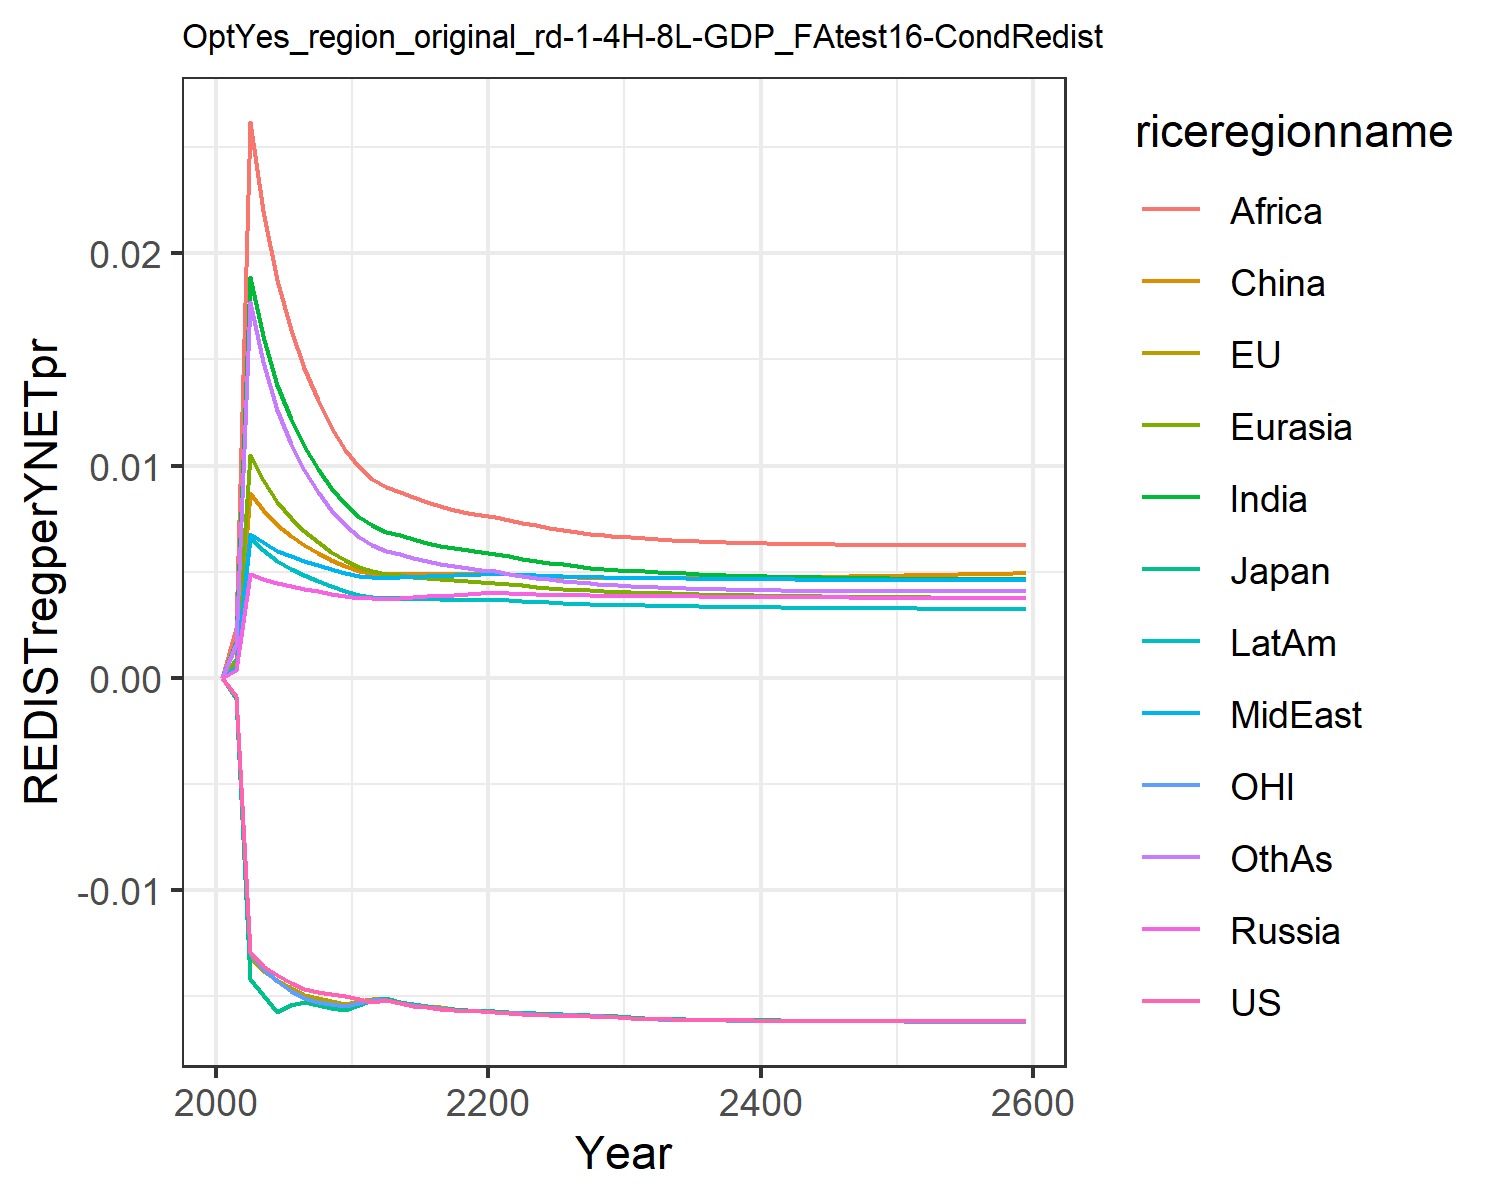

The table this chart was drawn from, first rows:
0.0, 0.0, 0.0, 0.0, 0.0, 0.0, 0.0, 0.0, 0.0, 0.0, 0.0, 0.0
-0.0008704, -0.0008932, -0.000981, 0.0003747, 0.0008802, 0.0007117, 0.001668, 0.0005302, 0.002358, 0.0005296, -0.0008471, 0.00158
-0.01291, -0.01314, -0.01417, 0.004894, 0.01051, 0.008726, 0.0189, 0.006788, 0.02617, 0.00657, -0.01295, 0.01768
-0.01357, -0.0138, -0.01496, 0.004679, 0.009301, 0.00791, 0.01608, 0.006386, 0.02201, 0.006005, -0.01369, 0.01486
-0.01399, -0.01421, -0.01574, 0.004454, 0.008267, 0.007184, 0.01381, 0.005993, 0.01872, 0.00549, -0.01426, 0.01262
-0.01438, -0.01462, -0.0154, 0.004313, 0.007528, 0.006674, 0.0122, 0.005731, 0.0164, 0.005127, -0.01476, 0.01104
-0.01466, -0.01492, -0.01526, 0.004203, 0.006941, 0.00627, 0.01094, 0.005524, 0.01461, 0.004835, -0.0151, 0.009814
-0.01478, -0.01509, -0.01542, 0.004078, 0.006406, 0.005889, 0.009853, 0.005306, 0.01308, 0.004554, -0.01525, 0.008766
-0.01489, -0.01523, -0.01555, 0.003959, 0.005945, 0.005557, 0.008944, 0.005105, 0.01181, 0.004305, -0.01537, 0.007901
-0.01498, -0.01535, -0.01566, 0.003845, 0.005547, 0.00527, 0.008178, 0.004921, 0.01075, 0.004084, -0.01548, 0.007181
-0.01511, -0.01523, -0.0154, 0.003764, 0.005241, 0.005055, 0.007586, 0.004789, 0.009943, 0.003916, -0.01533, 0.006625
-0.01526, -0.01512, -0.01516, 0.003752, 0.005056, 0.00493, 0.007191, 0.004749, 0.009388, 0.003832, -0.01519, 0.006235
-0.01515, -0.01509, -0.01507, 0.003736, 0.004904, 0.004891, 0.006888, 0.004709, 0.008993, 0.003757, -0.01516, 0.005986
-0.01533, -0.01525, -0.01525, 0.003779, 0.004835, 0.004906, 0.006708, 0.004743, 0.008748, 0.003746, -0.01531, 0.005826
-0.01544, -0.01536, -0.01537, 0.003812, 0.004762, 0.004902, 0.00653, 0.004767, 0.008503, 0.003728, -0.01542, 0.005663
-0.01552, -0.01545, -0.01546, 0.003843, 0.004696, 0.004893, 0.006368, 0.004786, 0.00828, 0.00371, -0.0155, 0.005512
-0.01558, -0.01552, -0.01553, 0.003874, 0.004639, 0.004887, 0.006227, 0.004805, 0.008085, 0.003696, -0.01557, 0.005381
-0.01563, -0.01558, -0.01558, 0.003907, 0.004593, 0.004888, 0.006108, 0.004828, 0.007921, 0.003688, -0.01562, 0.005267
-0.01567, -0.01563, -0.01563, 0.003941, 0.004558, 0.004897, 0.006009, 0.004854, 0.007786, 0.003685, -0.01567, 0.005172
-0.01571, -0.01568, -0.01568, 0.003979, 0.004532, 0.004913, 0.005927, 0.004885, 0.007677, 0.003687, -0.01571, 0.005095
-0.01576, -0.01571, -0.01571, 0.00399, 0.00449, 0.004907, 0.005838, 0.004898, 0.00756, 0.003677, -0.01574, 0.005011
-0.0158, -0.01574, -0.01574, 0.003975, 0.004428, 0.004878, 0.005733, 0.004889, 0.007424, 0.003651, -0.01577, 0.004916
-0.01584, -0.01577, -0.01577, 0.003955, 0.004362, 0.004842, 0.005621, 0.004864, 0.007302, 0.003617, -0.0158, 0.004816
-0.01586, -0.0158, -0.0158, 0.003938, 0.004303, 0.00481, 0.005518, 0.004839, 0.007181, 0.003584, -0.01583, 0.004725
-0.01589, -0.01582, -0.01583, 0.003922, 0.004249, 0.004783, 0.005425, 0.004815, 0.007068, 0.003553, -0.01586, 0.004643
-0.01591, -0.01585, -0.01585, 0.003908, 0.004201, 0.00476, 0.005342, 0.004793, 0.006966, 0.003525, -0.01588, 0.004571
-0.01592, -0.01587, -0.01587, 0.003895, 0.004157, 0.00474, 0.005265, 0.004771, 0.006873, 0.003498, -0.0159, 0.004504
-0.01594, -0.01589, -0.01589, 0.003883, 0.004119, 0.004725, 0.005199, 0.004752, 0.006791, 0.003475, -0.01592, 0.004447
-0.01596, -0.01591, -0.01591, 0.003873, 0.004085, 0.004713, 0.00514, 0.004735, 0.00672, 0.003454, -0.01594, 0.004397
-0.01597, -0.01593, -0.01592, 0.003864, 0.004054, 0.004704, 0.005087, 0.00472, 0.006657, 0.003436, -0.01595, 0.004353
-0.01601, -0.01598, -0.01597, 0.003863, 0.004034, 0.004706, 0.005049, 0.004716, 0.006614, 0.003425, -0.016, 0.004322
-0.01605, -0.01604, -0.01603, 0.003863, 0.004018, 0.00471, 0.005018, 0.004715, 0.00658, 0.003417, -0.01606, 0.004297
-0.01607, -0.01606, -0.01605, 0.003858, 0.003997, 0.004708, 0.004983, 0.004707, 0.006539, 0.003404, -0.01608, 0.004269
-0.01609, -0.01608, -0.01607, 0.003851, 0.003976, 0.004707, 0.004949, 0.004698, 0.006501, 0.003391, -0.0161, 0.004243
-0.0161, -0.01609, -0.01608, 0.003845, 0.003958, 0.004707, 0.004919, 0.004689, 0.006467, 0.00338, -0.01611, 0.004219
-0.01611, -0.0161, -0.01609, 0.003839, 0.00394, 0.004708, 0.004891, 0.004681, 0.006437, 0.003369, -0.01612, 0.004198
-0.01611, -0.01611, -0.0161, 0.003833, 0.003924, 0.00471, 0.004865, 0.004673, 0.006411, 0.003359, -0.01613, 0.00418
-0.01612, -0.01612, -0.01611, 0.003827, 0.00391, 0.004713, 0.004842, 0.004666, 0.006387, 0.003349, -0.01613, 0.004163
-0.01613, -0.01613, -0.01612, 0.003822, 0.003896, 0.004718, 0.004822, 0.004659, 0.006367, 0.003341, -0.01614, 0.004149
-0.01613, -0.01614, -0.01612, 0.003817, 0.003884, 0.004723, 0.004803, 0.004653, 0.006349, 0.003333, -0.01615, 0.004136
-0.01614, -0.01614, -0.01613, 0.003812, 0.003873, 0.004729, 0.004786, 0.004648, 0.006334, 0.003326, -0.01615, 0.004125
-0.01614, -0.01615, -0.01613, 0.003808, 0.003862, 0.004736, 0.00477, 0.004642, 0.006321, 0.003319, -0.01616, 0.004116
-0.01614, -0.01615, -0.01614, 0.003803, 0.003853, 0.004744, 0.004756, 0.004638, 0.00631, 0.003312, -0.01616, 0.004108
-0.01615, -0.01615, -0.01614, 0.003799, 0.003844, 0.004752, 0.004743, 0.004633, 0.0063, 0.003307, -0.01616, 0.004101
-0.01615, -0.01616, -0.01614, 0.003795, 0.003836, 0.004761, 0.004732, 0.004629, 0.006292, 0.003301, -0.01617, 0.004095
-0.01615, -0.01616, -0.01615, 0.003791, 0.003828, 0.00477, 0.004721, 0.004626, 0.006286, 0.003296, -0.01617, 0.004091
-0.01616, -0.01617, -0.01615, 0.003787, 0.003821, 0.00478, 0.004711, 0.004622, 0.00628, 0.003291, -0.01617, 0.004087
-0.01616, -0.01617, -0.01615, 0.003784, 0.003814, 0.004791, 0.004702, 0.004619, 0.006276, 0.003287, -0.01618, 0.004084
-0.01616, -0.01617, -0.01616, 0.00378, 0.003808, 0.004801, 0.004694, 0.004616, 0.006273, 0.003282, -0.01618, 0.004082
-0.01616, -0.01617, -0.01616, 0.003777, 0.003802, 0.004813, 0.004687, 0.004613, 0.006271, 0.003278, -0.01618, 0.00408
-0.01616, -0.01617, -0.01616, 0.003774, 0.003797, 0.004824, 0.00468, 0.004611, 0.006269, 0.003274, -0.01618, 0.004079
-0.01617, -0.01618, -0.01616, 0.00377, 0.003792, 0.004836, 0.004673, 0.004608, 0.006269, 0.003271, -0.01618, 0.004078
-0.01617, -0.01618, -0.01616, 0.003767, 0.003787, 0.004848, 0.004667, 0.004606, 0.006269, 0.003267, -0.01619, 0.004078
-0.01617, -0.01618, -0.01616, 0.003764, 0.003782, 0.00486, 0.004662, 0.004604, 0.006269, 0.003264, -0.01619, 0.004079
-0.01617, -0.01618, -0.01617, 0.003761, 0.003777, 0.004873, 0.004657, 0.004602, 0.00627, 0.003261, -0.01619, 0.004079
-0.01617, -0.01618, -0.01617, 0.003758, 0.003773, 0.004886, 0.004652, 0.0046, 0.006272, 0.003257, -0.01619, 0.004081
-0.01617, -0.01618, -0.01617, 0.003755, 0.003769, 0.004899, 0.004647, 0.004598, 0.006274, 0.003254, -0.01619, 0.004082
-0.01617, -0.01619, -0.01617, 0.003752, 0.003765, 0.004912, 0.004643, 0.004596, 0.006277, 0.003251, -0.01619, 0.004084
-0.01617, -0.01619, -0.01617, 0.003749, 0.003761, 0.004926, 0.004639, 0.004594, 0.006279, 0.003249, -0.01619, 0.004086
-0.01617, -0.01619, -0.01617, 0.003746, 0.003758, 0.004939, 0.004635, 0.004593, 0.006283, 0.003246, -0.01619, 0.004089
